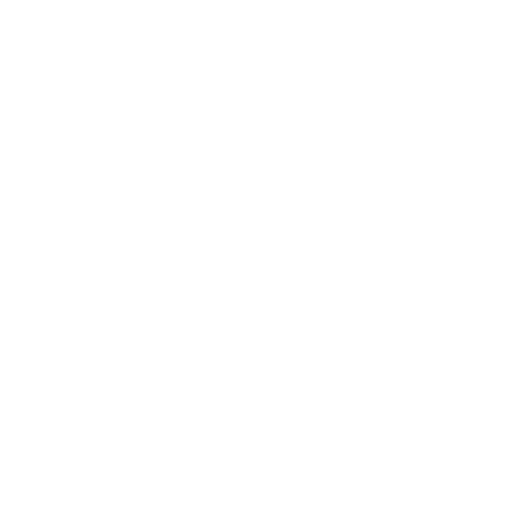
t = 0.00 s
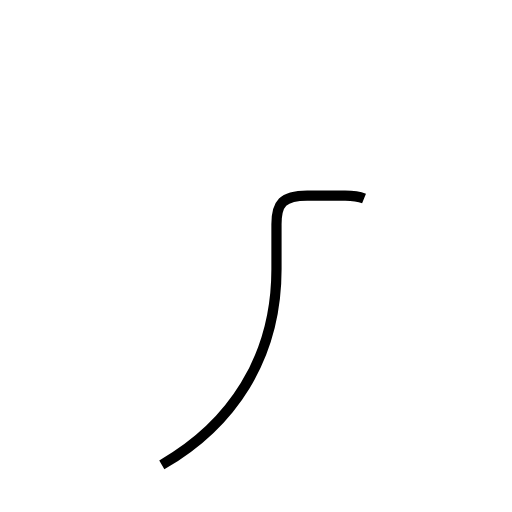
t = 1.14 s
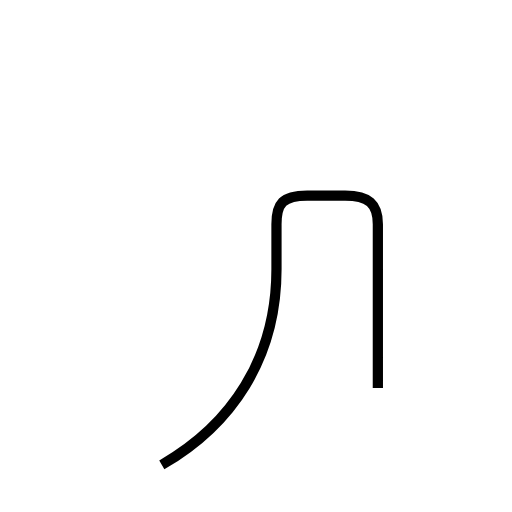
t = 1.71 s
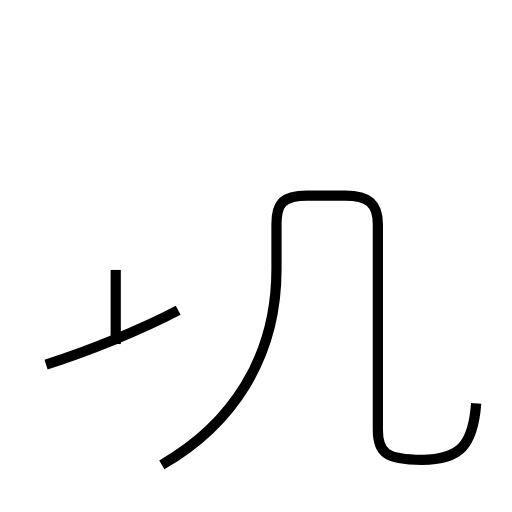
t = 2.92 s
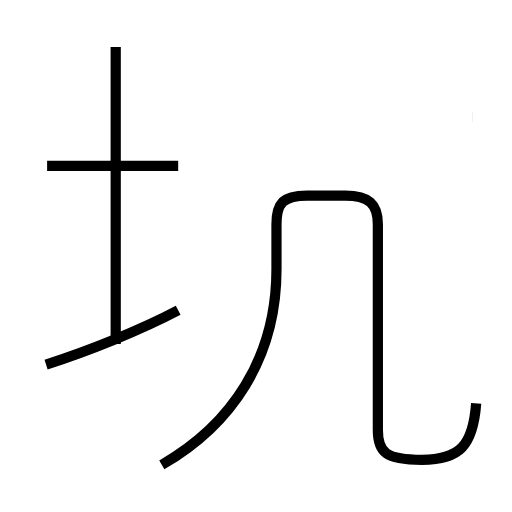
t = 3.96 s
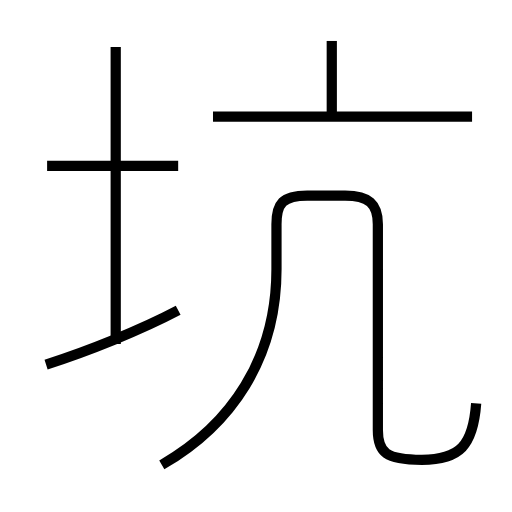
t = 4.93 s

The animated SVG that drew these frames (rendered in a browser with its animation timeline set to each time). Animation: 6 SMIL elements (animate=6); one cycle of 4.93 s.

<?xml version='1.0' encoding='utf-8'?>
<svg viewBox="0.0 -6.0 50.0 50.0" version="1.1" xmlns="http://www.w3.org/2000/svg"><rect x="-1000" y="-1000" width="2000" height="2000" stroke="white" fill="white" /><g style="fill:none;stroke:#000000;stroke-width:1"><path d="M 15.8 1.4 C 22.6 -2.5 27.0 -9.0 27.0 -17.7 L 27.0 -22.1 C 27.0 -24.1 27.6 -24.9 30.0 -24.9 L 33.7 -24.9 C 36.0 -24.9 36.9 -24.1 36.9 -22.1 L 36.9 -2.0 C 36.9 0.2 37.7 0.9 41.2 0.9 C 44.9 0.9 46.2 -0.5 46.5 -4.6 " transform="translate(0.0 38.0)" stroke-dasharray="76.16534036033107" stroke-dashoffset="76.16534036033107"><animate attributeName="stroke-dashoffset" from="76.16534036033107" to="0" dur="2.284960210809932s" begin="0s" fill="freeze" /></path><path d="M 4.5 -8.4 C 8.6 -9.7 13.8 -11.8 17.4 -13.7 " transform="translate(0.0 38.0)" stroke-dasharray="13.961943761645275" stroke-dashoffset="13.961943761645275"><animate attributeName="stroke-dashoffset" from="13.961943761645275" to="0" dur="0.4188583128493582s" begin="2.284960210809932s" fill="freeze" /></path><path d="M 11.3 -10.4 L 11.3 -39.4 " transform="translate(0.0 38.0)" stroke-dasharray="29.0" stroke-dashoffset="29.0"><animate attributeName="stroke-dashoffset" from="29.0" to="0" dur="0.87s" begin="2.70381852365929s" fill="freeze" /></path><path d="M 17.4 -27.8 L 4.6 -27.8 " transform="translate(0.0 38.0)" stroke-dasharray="12.799999999999999" stroke-dashoffset="12.799999999999999"><animate attributeName="stroke-dashoffset" from="12.799999999999999" to="0" dur="0.38399999999999995s" begin="3.5738185236592903s" fill="freeze" /></path><path d="M 46.1 -32.6 L 20.8 -32.6 " transform="translate(0.0 38.0)" stroke-dasharray="25.3" stroke-dashoffset="25.3"><animate attributeName="stroke-dashoffset" from="25.3" to="0" dur="0.759s" begin="3.95781852365929s" fill="freeze" /></path><path d="M 32.4 -32.9 L 32.4 -40.0" transform="translate(0.0 38.0)" stroke-dasharray="7.100000000000001" stroke-dashoffset="7.100000000000001"><animate attributeName="stroke-dashoffset" from="7.100000000000001" to="0" dur="0.21300000000000002s" begin="4.71681852365929s" fill="freeze" /></path></g></svg>
